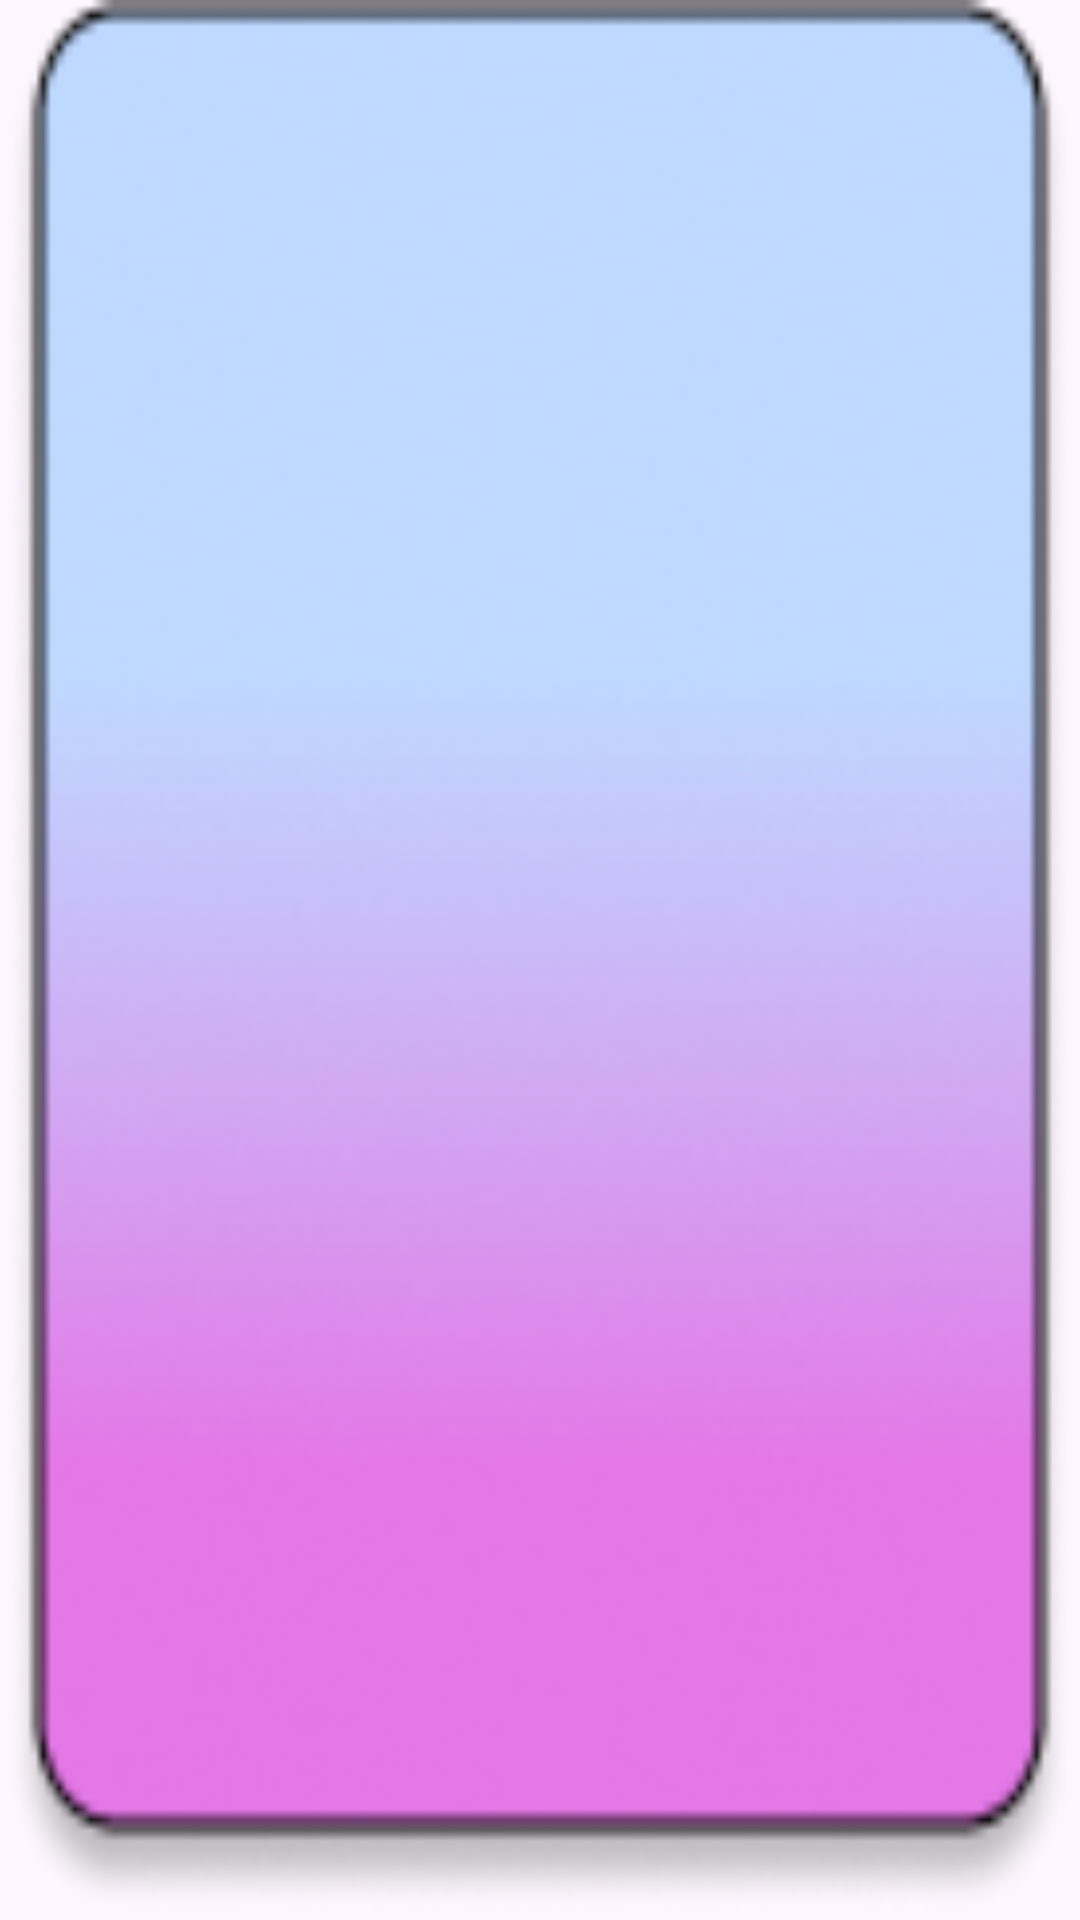

This screen was rendered from an Android layout file. Write that file and the resources it references.
<!-- AndroidManifest.xml: application theme Theme.Nhom06SocialGameNetwork -->
<!-- res/layout/game_holder.xml -->
<?xml version="1.0" encoding="utf-8"?>
<LinearLayout xmlns:android="http://schemas.android.com/apk/res/android"
    xmlns:app="http://schemas.android.com/apk/res-auto"
    xmlns:tools="http://schemas.android.com/tools"
    android:layout_width="120dp"
    android:layout_height="140dp"
    android:background="@drawable/game_frame"
    android:orientation="horizontal">

    <androidx.cardview.widget.CardView
        android:layout_width="wrap_content"
        android:layout_height="wrap_content"
        android:layout_margin="10dp"
        app:cardCornerRadius="20dp"
        tools:layout_editor_absoluteX="10dp"
        tools:layout_editor_absoluteY="10dp">

        <ImageView
            android:id="@+id/imageViewName"
            android:layout_width="match_parent"
            android:layout_height="match_parent"
            android:scaleType="centerCrop"
            tools:srcCompat="@tools:sample/avatars" />
    </androidx.cardview.widget.CardView>
</LinearLayout>
<!-- resources referenced by this layout -->
<resources>
  <!-- drawable game_frame: png bitmap (drawable, 25195 bytes) -->
  <style name="Theme.Nhom06SocialGameNetwork" parent="Base.Theme.Nhom06SocialGameNetwork" />
  <style name="Base.Theme.Nhom06SocialGameNetwork" parent="Theme.Material3.Light.NoActionBar">
          
          
      </style>
</resources>
